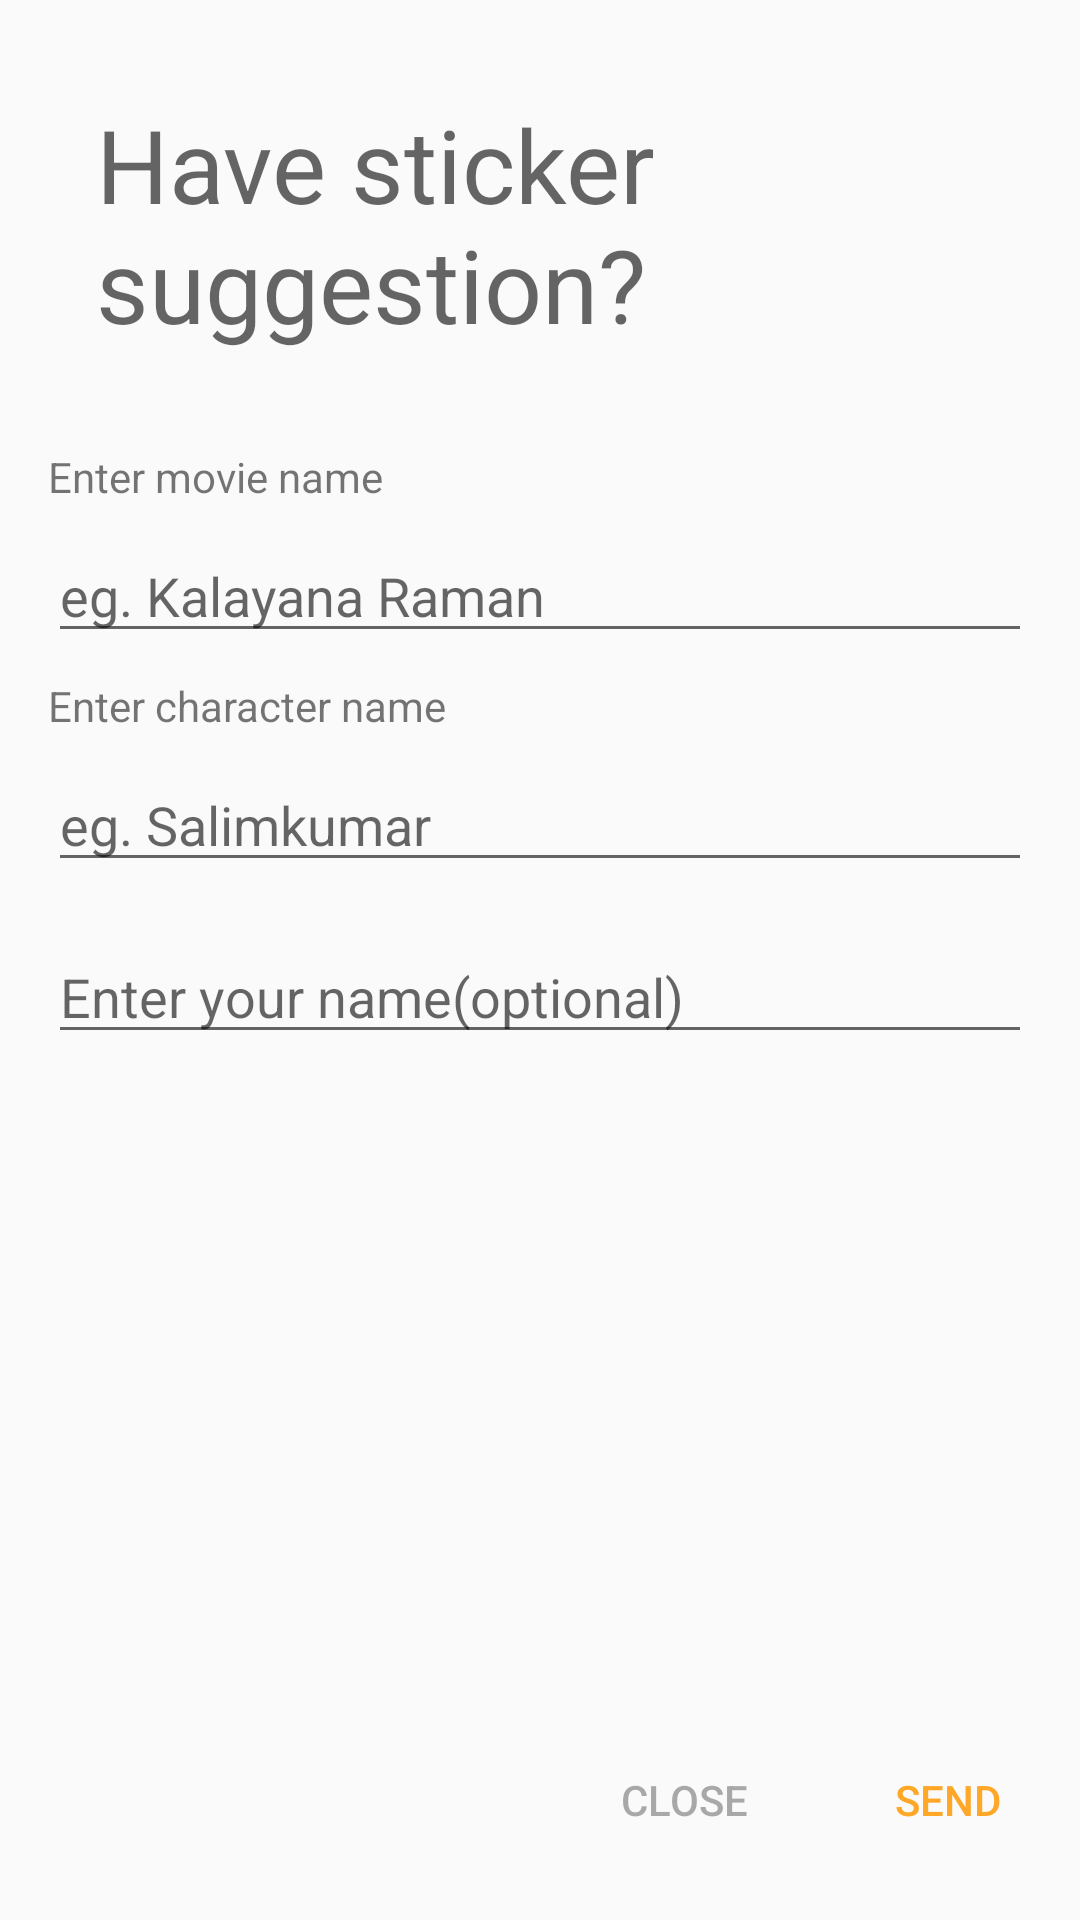

Android layout source for this screen:
<!-- AndroidManifest.xml: application theme AppTheme -->
<!-- res/layout/activity_suggetion.xml -->
<?xml version="1.0" encoding="utf-8"?>
<LinearLayout xmlns:android="http://schemas.android.com/apk/res/android"
    xmlns:app="http://schemas.android.com/apk/res-auto"
    android:layout_width="300dp"
    android:layout_height="430dp"
    android:orientation="vertical">

    <RelativeLayout
        android:layout_width="match_parent"
        android:layout_height="match_parent"
        >
        <TextView
            android:id="@+id/txt_suggestion"
            android:layout_width="wrap_content"
            android:layout_height="wrap_content"
            android:layout_margin="32dp"
            style="@style/Base.TextAppearance.AppCompat.Display1"
            android:text="Have sticker suggestion?"/>
        <LinearLayout
            android:orientation="vertical"
            android:layout_below="@+id/txt_suggestion"
            android:layout_width="match_parent"
            android:layout_height="wrap_content">
            <TextView
                android:layout_width="wrap_content"
                android:layout_height="wrap_content"
                android:layout_marginLeft="16dp"
                android:text="Enter movie name"
                 />
            <EditText
                android:id="@+id/ed_moviename"
                android:layout_width="match_parent"
                android:layout_height="wrap_content"
                android:inputType="text"
                android:hint="eg. Kalayana Raman"
                android:layout_marginRight="16dp"
                android:layout_marginLeft="16dp"
                android:layout_marginTop="8dp"
                android:layout_marginBottom="8dp"/>
            <TextView
                android:layout_width="wrap_content"
                android:layout_height="wrap_content"
                android:layout_marginLeft="16dp"
                android:text="Enter character name"
                 />
            <EditText
                android:id="@+id/ed_character_detail"
                android:layout_width="match_parent"
                android:layout_height="wrap_content"
                android:layout_marginTop="8dp"
                android:layout_marginLeft="16dp"
                android:layout_marginRight="16dp"
                android:inputType="text"
                android:hint="eg. Salimkumar"
                android:layout_marginBottom="8dp"/>
         <EditText
                android:id="@+id/ed_username"
                android:layout_width="match_parent"
                android:layout_height="wrap_content"
                android:layout_marginTop="8dp"
                android:layout_marginLeft="16dp"
                android:layout_marginRight="16dp"
                android:inputType="text"
                android:hint="Enter your name(optional)"
                android:layout_marginBottom="8dp"/>
        </LinearLayout>
        <ImageView
            android:id="@+id/close"
            android:layout_width="wrap_content"
            android:layout_height="wrap_content"
            app:srcCompat="@drawable/ic_close_black_24dp"
            android:layout_alignParentRight="true"
            android:padding="16dp"/>
        <LinearLayout
            android:id="@+id/layout_send"
            android:layout_alignParentBottom="true"
            android:layout_width="wrap_content"
            android:layout_height="wrap_content"
            android:layout_marginBottom="16dp"
            android:orientation="horizontal"
            android:layout_alignParentRight="true">
            <Button
                android:id="@+id/btn_close"
                style="@style/Widget.AppCompat.Button.Borderless"
                android:layout_width="wrap_content"
                android:layout_height="wrap_content"
                android:text="Close"
                android:textColor="#784d4d4d" />
            <Button
                android:id="@+id/btn_rate"
                style="@style/Widget.AppCompat.Button.Borderless.Colored"
                android:layout_width="wrap_content"
                android:layout_height="wrap_content"
                android:text="send" />
        </LinearLayout>

        <LinearLayout
            android:visibility="gone"
            android:id="@+id/layout_send_loading"
            android:layout_alignParentBottom="true"
            android:layout_margin="16dp"
            android:orientation="horizontal"
            android:layout_alignParentRight="true"
            android:layout_width="wrap_content"
            android:layout_height="wrap_content">
            <TextView
                android:layout_width="wrap_content"
                android:layout_height="wrap_content"
                android:text="Sending..."/>
        </LinearLayout>
    </RelativeLayout>
</LinearLayout>
<!-- resources referenced by this layout -->
<resources>
  <style name="AppTheme" parent="Theme.AppCompat.Light">
          
          <item name="colorPrimary">@color/colorPrimary</item>
          <item name="colorPrimaryDark">@color/colorPrimaryDark</item>
          <item name="colorAccent">@color/colorAccent</item>
      </style>
  <color name="colorPrimary">#FB8C00</color>
  <color name="colorPrimaryDark">#E65100</color>
  <color name="colorAccent">#FFA726</color>
</resources>
